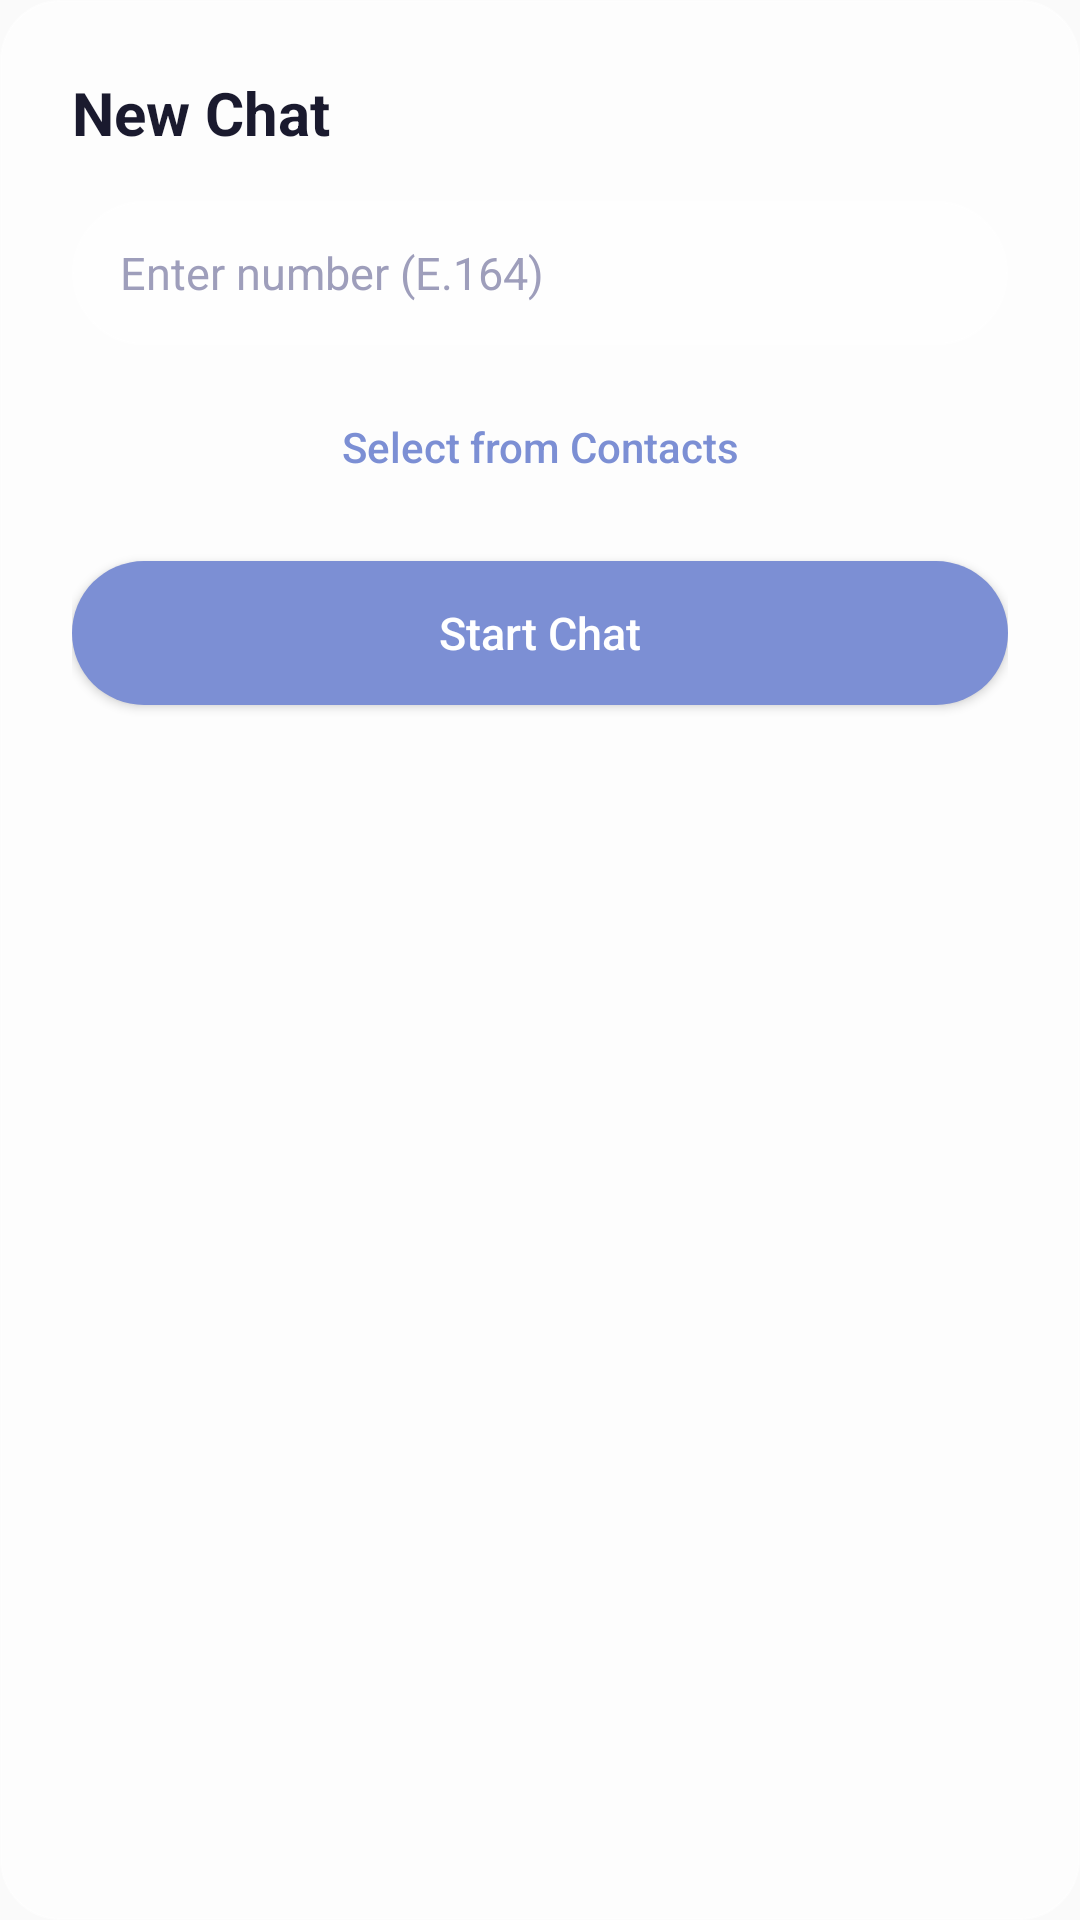

Reconstruct the res/layout file that produces this screen, plus the resources it refers to.
<!-- AndroidManifest.xml: application theme Theme.Radium -->
<!-- res/layout/dialog_new_chat.xml -->
<?xml version="1.0" encoding="utf-8"?>
<LinearLayout xmlns:android="http://schemas.android.com/apk/res/android"
    android:layout_width="match_parent"
    android:layout_height="wrap_content"
    android:background="@drawable/bg_glass_card"
    android:orientation="vertical"
    android:padding="24dp">

    <TextView
        android:layout_width="wrap_content"
        android:layout_height="wrap_content"
        android:text="@string/new_chat"
        android:textColor="@color/text_primary"
        android:textSize="20sp"
        android:textStyle="bold"
        android:layout_marginBottom="16dp" />

    <EditText
        android:id="@+id/inputNumber"
        android:layout_width="match_parent"
        android:layout_height="48dp"
        android:hint="@string/enter_number"
        android:inputType="phone"
        android:maxLength="15"
        android:textColor="@color/text_primary"
        android:textColorHint="@color/text_hint"
        android:textSize="15sp"
        android:background="@drawable/bg_glass_input"
        android:paddingHorizontal="16dp"
        android:layout_marginBottom="12dp" />

    <Button
        android:id="@+id/btnContacts"
        android:layout_width="match_parent"
        android:layout_height="44dp"
        android:text="@string/select_contacts"
        android:textColor="@color/elysium_primary"
        android:textSize="14sp"
        android:textAllCaps="false"
        android:background="@android:color/transparent"
        android:layout_marginBottom="16dp" />

    <Button
        android:id="@+id/btnStartChat"
        android:layout_width="match_parent"
        android:layout_height="48dp"
        android:background="@drawable/bg_button_primary"
        android:text="@string/btn_start_chat"
        android:textColor="@color/white"
        android:textSize="15sp"
        android:textAllCaps="false"
        android:elevation="2dp" />
</LinearLayout>
<!-- resources referenced by this layout -->
<resources>
  <color name="elysium_primary">#7C8FD4</color>
  <color name="text_hint">#9E9EBB</color>
  <color name="text_primary">#1A1A2E</color>
  <color name="white">#FFFFFFFF</color>
  <!-- drawable bg_button_primary (drawable) -->
  <?xml version="1.0" encoding="utf-8"?>
  <shape xmlns:android="http://schemas.android.com/apk/res/android"
      android:shape="rectangle">
      <solid android:color="@color/elysium_primary" />
      <corners android:radius="28dp" />
  </shape>
  <!-- drawable bg_glass_card (drawable) -->
  <?xml version="1.0" encoding="utf-8"?>
  <shape xmlns:android="http://schemas.android.com/apk/res/android"
      android:shape="rectangle">
      <solid android:color="@color/glass_bg" />
      <corners android:radius="20dp" />
      <stroke android:width="0.5dp" android:color="@color/glass_stroke" />
  </shape>
  <!-- drawable bg_glass_input (drawable) -->
  <?xml version="1.0" encoding="utf-8"?>
  <shape xmlns:android="http://schemas.android.com/apk/res/android"
      android:shape="rectangle">
      <solid android:color="@color/glass_bg" />
      <corners android:radius="24dp" />
      <stroke android:width="0.5dp" android:color="@color/glass_stroke" />
  </shape>
  <string name="btn_start_chat">Start Chat</string>
  <string name="enter_number">Enter number (E.164)</string>
  <string name="new_chat">New Chat</string>
  <string name="select_contacts">Select from Contacts</string>
  <style name="Theme.Radium" parent="Theme.Material3.Light.NoActionBar">
          <item name="colorPrimary">@color/elysium_primary</item>
          <item name="colorOnPrimary">@color/white</item>
          <item name="colorSecondary">@color/elysium_lavender</item>
          <item name="colorSurface">@color/elysium_surface</item>
  
          <item name="android:windowBackground">@color/elysium_surface</item>
          <item name="android:statusBarColor">@color/transparent</item>
          <item name="android:navigationBarColor">@color/transparent</item>
          <item name="android:windowLightStatusBar">true</item>
          <item name="android:windowDrawsSystemBarBackgrounds">true</item>
          <item name="android:windowTranslucentNavigation">false</item>
      </style>
  <color name="glass_bg">#B3FFFFFF</color>
  <color name="glass_stroke">#80FFFFFF</color>
  <color name="elysium_lavender">#F3E5F5</color>
  <color name="elysium_surface">#FAFAFA</color>
  <color name="transparent">#00000000</color>
</resources>
